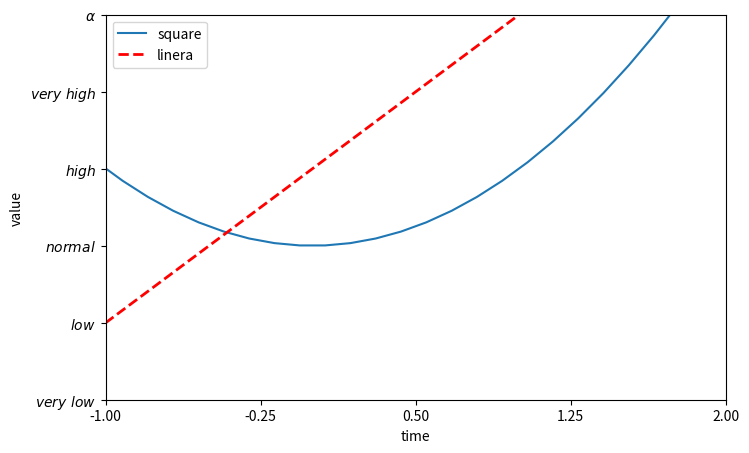

Generate this figure with matplotlib:
import matplotlib.pyplot as plt
import numpy as np

x = np.linspace(-3,3,50)
y1 = 2*x + 1
y2 = x**2

# plt.figure()
# plt.plot(x,y1)

plt.figure(num=3,figsize=(8,5))
l1 = plt.plot(x,y2,label='square')
l2 = plt.plot(x,y1,color='red',linewidth=2,linestyle='--',label='linera')
plt.xlim((-1,2))
plt.ylim((-2,3))
plt.xlabel('time')
plt.ylabel('value')

# legend
# plt.legend(handles=[l1,l2])
# plt.legend(handles=[l1, l2], labels=['up', 'down'],  loc='best')
new_ticks = np.linspace(-1,2,5)
plt.xticks(new_ticks)
plt.yticks([-2,-1,0,1,2,3],
        [r'$very\ low$',r'$low$',r'$normal$',r'$high$',r'$very\ high$',r'$\alpha$'])

plt.legend(loc='best')

plt.show()
